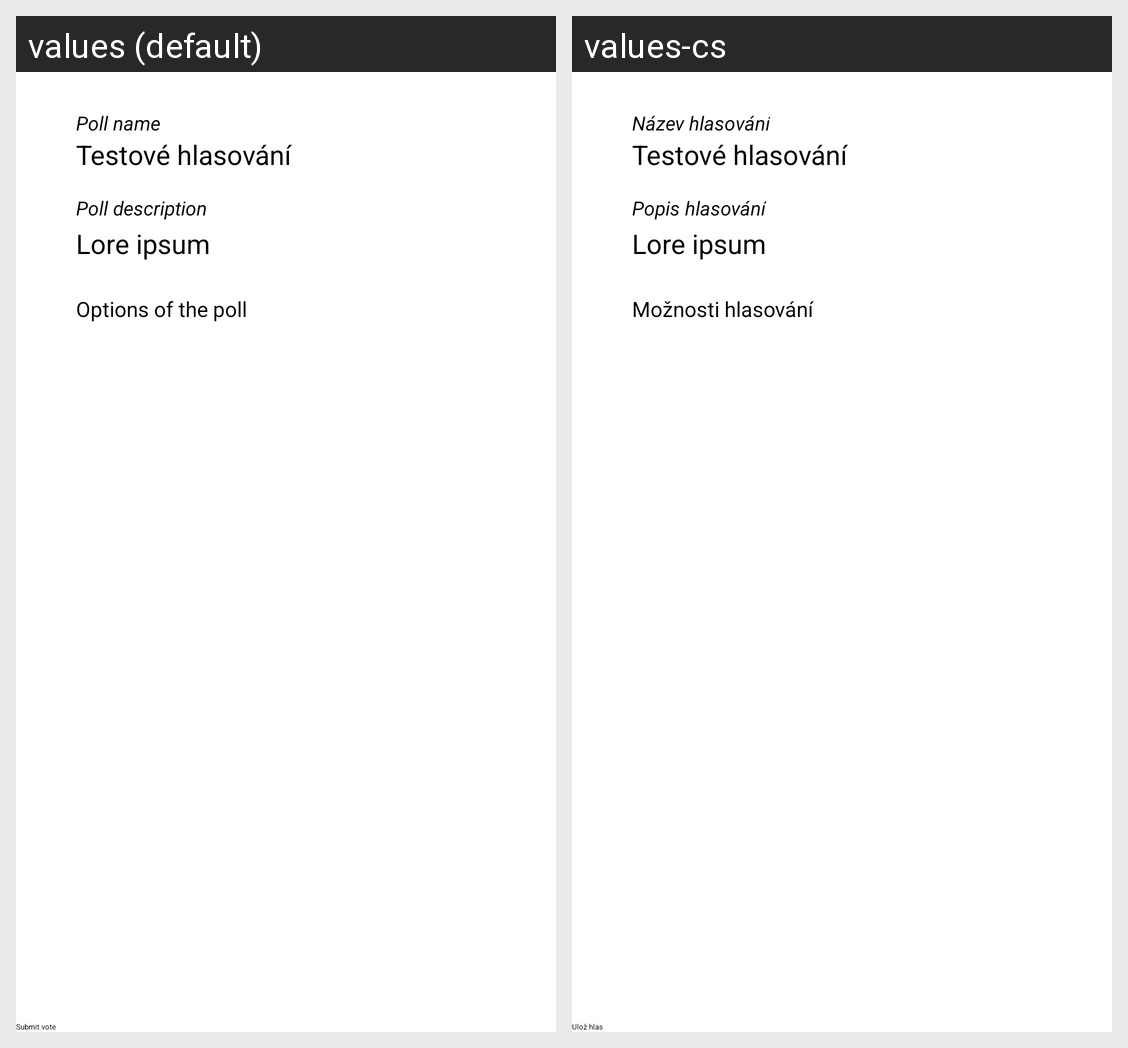

For this localized Android screen grid, give each drawn string resource with its value in every locale shown.
Android screen res/layout/vote.xml rendered under 2 locales, left to right: values (default), values-cs. Device: Nexus 5 (rendered at 1080×1920; each locale shown at half size, 540×960, under a caption strip naming it); theme Theme.Sherlock.Light.DarkActionBar.
Strings drawn on this screen, with the default value and each locale's value (text and hints the layout hard-codes, and strings that could not be matched under every locale, appear in the picture but are not listed):

pollName
  values: Poll name
  values-cs: Název hlasování

voteDesc
  values: Poll description
  values-cs: Popis hlasování

lore2
  values: Testové hlasování
  values-cs: Testové hlasování

lore
  values: Lore ipsum
  values-cs: Lore ipsum

options
  values: Options of the poll
  values-cs: Možnosti hlasování
